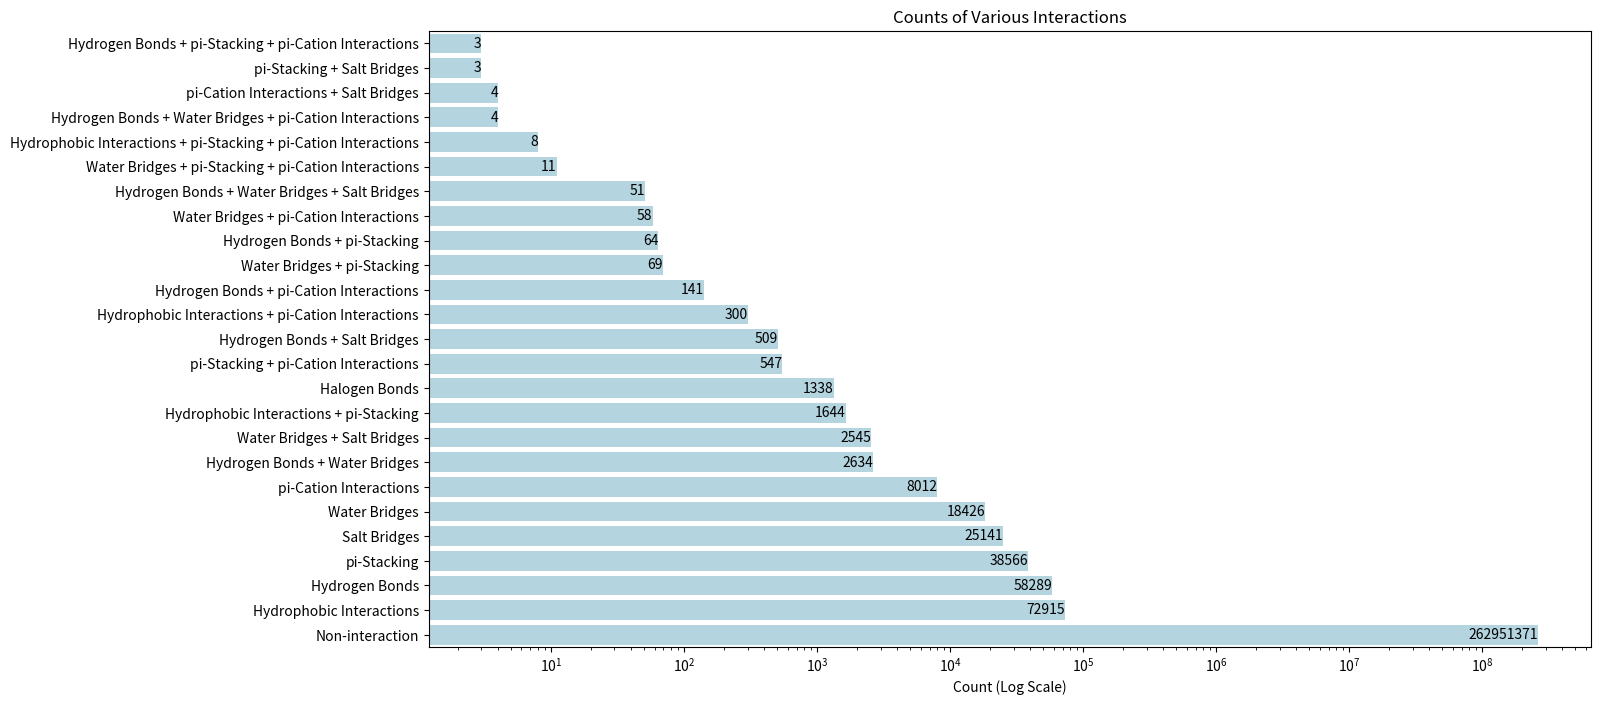

Generate this figure with matplotlib:
import matplotlib.pyplot as plt
import seaborn as sns

# Data to be visualized
data = {
    'Hydrogen Bonds': 58289, 
    'Salt Bridges': 25141, 
    'Water Bridges': 18426, 
    'Water Bridges + Salt Bridges': 2545, 
    'Hydrophobic Interactions': 72915, 
    'Hydrogen Bonds + Salt Bridges': 509, 
    'pi-Stacking': 38566, 
    'Halogen Bonds': 1338, 
    'pi-Cation Interactions': 8012, 
    'Hydrogen Bonds + pi-Cation Interactions': 141, 
    'Hydrogen Bonds + Water Bridges': 2634, 
    'Hydrophobic Interactions + pi-Stacking': 1644, 
    'Hydrophobic Interactions + pi-Cation Interactions': 300, 
    'Water Bridges + pi-Cation Interactions': 58, 
    'pi-Stacking + pi-Cation Interactions': 547, 
    'Water Bridges + pi-Stacking': 69, 
    'Hydrogen Bonds + Water Bridges + Salt Bridges': 51, 
    'Hydrogen Bonds + pi-Stacking + pi-Cation Interactions': 3, 
    'Hydrogen Bonds + pi-Stacking': 64, 
    'pi-Cation Interactions + Salt Bridges': 4, 
    'Hydrophobic Interactions + pi-Stacking + pi-Cation Interactions': 8, 
    'pi-Stacking + Salt Bridges': 3, 
    'Water Bridges + pi-Stacking + pi-Cation Interactions': 11, 
    'Hydrogen Bonds + Water Bridges + pi-Cation Interactions': 4, 
    'Non-interaction': 262951371
}

sorted_data = {k: v for k, v in sorted(data.items(), key=lambda item: item[1])}

plt.figure(figsize=(15, 8))
sns_barplot = sns.barplot(x=list(sorted_data.values()), y=list(sorted_data.keys()), color="lightblue")
plt.xlabel('Count (Log Scale)')
plt.xscale('log')  # Keeping the logarithmic scale for x-axis
plt.title('Counts of Various Interactions')

# Adding the count data on the bars
for p in sns_barplot.patches:
    width = p.get_width()  # Get the width of each bar
    plt.text(width,  # Set the text at the width of the bar
             p.get_y() + p.get_height() / 2,  # Set text at the middle height of the bar
             '{}'.format(int(width)),  # The count (formatted to 2 decimal places)
             ha='right',  # Horizontal alignment
             va='center')  # Vertical alignment

plt.savefig('plot.png', bbox_inches = 'tight')

